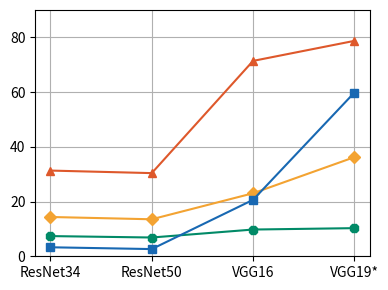

The matplotlib source for this figure: (Note: this script raises an exception after producing the figure.)
import matplotlib.pyplot as plt

x = [1, 2, 3, 4]

# # resnet34
fname = 'resnet34_vggface2.png'
titlename = '(ResNet34)'
y0 = [38.41, 9.68, 10.33, 12.05]
y1 = [11.25, 10.08, 8.88, 13.62]
y2 = [13.6, 2.48, 7.97, 6.68]
y3 = [89.07, 61.73, 49.88, 58.43]
# #
# # resnet50
fname = 'resnet50_vggface2.png'
titlename = '(ResNet50)'
y0 = [12.55, 25.93, 8.67, 11]
y1 = [9.05, 9.57, 8.18, 12.47]
y2 = [3.34, 13.52, 13.77, 13.08]
y3 = [71.44, 86.27, 44.72, 53.91]
# # # #
# # # # vgg16
# fname = 'vgg16_vggface2.png'
# titlename = '(Vgg16)'
# y0 = [15.72, 13.21, 30.24, 43.39]
# y1 = [7.51, 5.9, 9.2, 10.32]
# y2 = [3.21, 3.02, 82.99, 15.84]
# y3 = [47.59, 37.28, 80.89, 73.42]
# # # # #
# # # # # # vgg19
fname = 'vgg19_vggface2.png'
titlename = '(Vgg19)'
y0 = [14.36, 13.52, 23.03, 36.22]
y1 = [7.38, 6.86, 9.77, 10.28]
y2 = [3.29, 2.63, 20.63, 59.83]
y3 = [31.32, 30.39, 71.4, 78.72]

plt.figure(figsize=(4, 3))
# plt.plot(x, y0, marker='o', label='Org')
plt.plot(x, y0, marker='D', label='DHTA', color='#F3A332')#018A67
plt.plot(x, y1, marker='8', label='CWDM', color='#018A67')#1868B2
plt.plot(x, y2, marker='s', label='AdvHash', color='#1868B2')#F3A332
plt.plot(x, y3, marker='^', label='UTAP', color='#DE582B')

# plt.title('Comparison of ΔmAP ' + titlename)  # 设置标题
# plt.xlabel('Quality Factor')  # 设置x轴标签
x_labels = ['ResNet34', 'ResNet50', 'VGG16', 'VGG19*']
plt.xticks(x, x_labels)
# plt.ylabel('ΔmAP')  # 设置y轴标签
# plt.legend(loc='upper right', ncol=5, frameon=False)

plt.grid(True)
plt.tight_layout()
plt.ylim(0, 90)
plt.yticks(range(0, 91, 20))
plt.savefig('./robust_fig/' + fname)
plt.show()